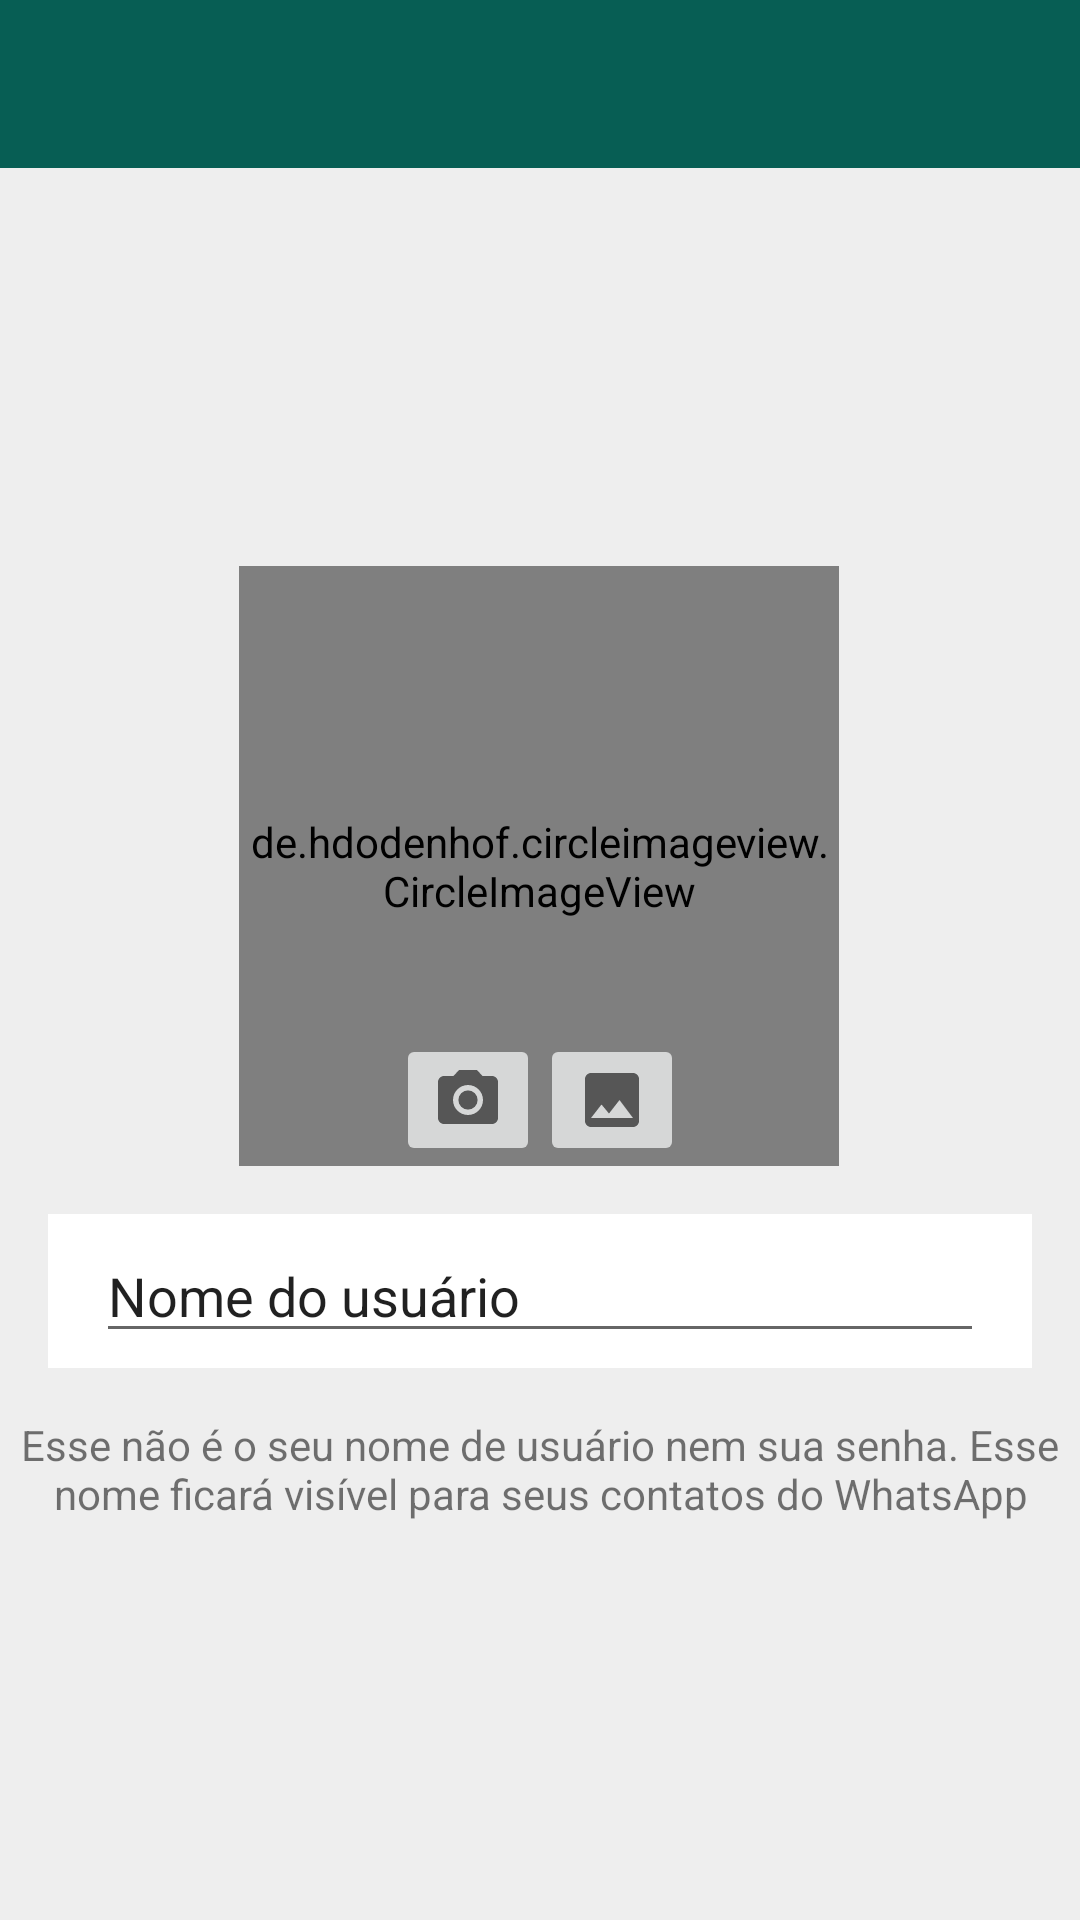

The Android layout XML behind this screen, and the referenced resources:
<!-- AndroidManifest.xml: application theme AppTheme -->
<!-- res/layout/activity_configuracoes.xml -->
<?xml version="1.0" encoding="utf-8"?>
<androidx.constraintlayout.widget.ConstraintLayout xmlns:android="http://schemas.android.com/apk/res/android"
    xmlns:app="http://schemas.android.com/apk/res-auto"
    xmlns:tools="http://schemas.android.com/tools"
    android:layout_width="match_parent"
    android:layout_height="match_parent"
    android:background="@color/cinza_claro"
    tools:context=".activity.ConfiguracoesActivity">

    <include
        android:id="@+id/include"
        layout="@layout/toolbar"
        android:layout_width="0dp"
        android:layout_height="wrap_content"
        app:layout_constraintEnd_toEndOf="parent"
        app:layout_constraintStart_toStartOf="parent"
        app:layout_constraintTop_toTopOf="parent" />

    <de.hdodenhof.circleimageview.CircleImageView
        android:id="@+id/circleImageViewFotoPerfil"
        android:layout_width="200dp"
        android:layout_height="200dp"
        android:layout_marginBottom="16dp"
        android:src="@drawable/padrao"
        app:layout_constraintBottom_toTopOf="@+id/linearLayout"
        app:layout_constraintEnd_toEndOf="parent"
        app:layout_constraintHorizontal_bias="0.498"
        app:layout_constraintStart_toStartOf="parent"
        app:layout_constraintTop_toBottomOf="@+id/include"
        app:layout_constraintVertical_chainStyle="packed"
        app:layout_editor_absoluteX="144dp"
        app:layout_editor_absoluteY="89dp" />

    <LinearLayout
        android:id="@+id/linearLayout"
        android:layout_width="0dp"
        android:layout_height="wrap_content"
        android:layout_marginStart="16dp"
        android:layout_marginEnd="16dp"
        android:layout_marginBottom="16dp"
        android:background="@android:color/white"
        android:orientation="horizontal"
        android:paddingLeft="16dp"
        android:paddingTop="5dp"
        android:paddingRight="16dp"
        android:paddingBottom="5dp"
        app:layout_constraintBottom_toTopOf="@+id/textView2"
        app:layout_constraintEnd_toEndOf="parent"
        app:layout_constraintStart_toStartOf="parent"
        app:layout_constraintTop_toBottomOf="@+id/circleImageViewFotoPerfil">

        <EditText
            android:id="@+id/editTextTextPersonName2"
            android:layout_width="wrap_content"
            android:layout_height="wrap_content"
            android:layout_weight="1"
            android:ems="10"
            android:inputType="textPersonName"
            android:text="Nome do usuário" />

        <ImageView
            android:id="@+id/imageView3"
            android:layout_width="wrap_content"
            android:layout_height="wrap_content"
            android:layout_gravity="center_vertical"
            app:srcCompat="@drawable/ic_editar_verde_24" />

    </LinearLayout>

    <TextView
        android:id="@+id/textView2"
        android:layout_width="wrap_content"
        android:layout_height="wrap_content"
        android:layout_marginStart="24dp"
        android:layout_marginEnd="24dp"
        android:layout_weight="1"
        android:gravity="center"
        android:text="Esse não é o seu nome de usuário nem sua senha. Esse nome ficará visível para seus contatos do WhatsApp"
        app:layout_constraintBottom_toBottomOf="parent"
        app:layout_constraintEnd_toEndOf="parent"
        app:layout_constraintHorizontal_bias="0.5"
        app:layout_constraintStart_toStartOf="parent"
        app:layout_constraintTop_toBottomOf="@+id/linearLayout" />

    <ImageButton
        android:id="@+id/imageButtonCamera"
        android:layout_width="wrap_content"
        android:layout_height="wrap_content"
        app:layout_constraintBottom_toBottomOf="@+id/circleImageViewFotoPerfil"
        app:layout_constraintEnd_toStartOf="@+id/imageButtonGaleria"
        app:layout_constraintHorizontal_bias="0.5"
        app:layout_constraintHorizontal_chainStyle="packed"
        app:layout_constraintStart_toStartOf="parent"
        app:layout_constraintTop_toTopOf="@+id/circleImageViewFotoPerfil"
        app:layout_constraintVertical_bias="1.0"
        app:srcCompat="@drawable/ic_camera_cinza_24" />

    <ImageButton
        android:id="@+id/imageButtonGaleria"
        android:layout_width="wrap_content"
        android:layout_height="wrap_content"
        app:layout_constraintBottom_toBottomOf="@+id/circleImageViewFotoPerfil"
        app:layout_constraintEnd_toEndOf="parent"
        app:layout_constraintHorizontal_bias="0.5"
        app:layout_constraintStart_toEndOf="@+id/imageButtonCamera"
        app:layout_constraintTop_toTopOf="@+id/circleImageViewFotoPerfil"
        app:layout_constraintVertical_bias="1.0"
        app:srcCompat="@drawable/ic_baseline_photo_24" />

</androidx.constraintlayout.widget.ConstraintLayout>
<!-- res/layout/toolbar.xml (included above) -->
<?xml version="1.0" encoding="utf-8"?>
<FrameLayout
    xmlns:android="http://schemas.android.com/apk/res/android"
    android:layout_width="match_parent"
    android:layout_height="wrap_content">


    <androidx.appcompat.widget.Toolbar
        android:id="@+id/toolbarPrincipal"
        android:layout_width="match_parent"
        android:layout_height="wrap_content"
        android:background="@color/colorPrimary"
        android:theme="@style/Toolbar"
        />
</FrameLayout>
<!-- resources referenced by this layout -->
<resources>
  <color name="cinza_claro">#EEEEEE</color>
  <color name="colorPrimary">#075e54</color>
  <!-- drawable ic_baseline_photo_24 (drawable) -->
  <vector xmlns:android="http://schemas.android.com/apk/res/android"
      android:width="24dp"
      android:height="24dp"
      android:viewportWidth="24"
      android:viewportHeight="24"
      android:tint="?attr/colorControlNormal">
    <path
        android:fillColor="#898989"
        android:pathData="M21,19V5c0,-1.1 -0.9,-2 -2,-2H5c-1.1,0 -2,0.9 -2,2v14c0,1.1 0.9,2 2,2h14c1.1,0 2,-0.9 2,-2zM8.5,13.5l2.5,3.01L14.5,12l4.5,6H5l3.5,-4.5z"/>
  </vector>
  <!-- drawable ic_camera_cinza_24 (drawable) -->
  <vector xmlns:android="http://schemas.android.com/apk/res/android"
      android:width="24dp"
      android:height="24dp"
      android:viewportWidth="24"
      android:viewportHeight="24"
      android:tint="?attr/colorControlNormal">
    <path
        android:fillColor="#898989"
        android:pathData="M12,12m-3.2,0a3.2,3.2 0,1 1,6.4 0a3.2,3.2 0,1 1,-6.4 0"/>
    <path
        android:fillColor="#898989"
        android:pathData="M9,2L7.17,4L4,4c-1.1,0 -2,0.9 -2,2v12c0,1.1 0.9,2 2,2h16c1.1,0 2,-0.9 2,-2L22,6c0,-1.1 -0.9,-2 -2,-2h-3.17L15,2L9,2zM12,17c-2.76,0 -5,-2.24 -5,-5s2.24,-5 5,-5 5,2.24 5,5 -2.24,5 -5,5z"/>
  </vector>
  <style name="Toolbar" parent="Theme.AppCompat.NoActionBar">
  
      </style>
  <style name="AppTheme" parent="Theme.AppCompat.Light.NoActionBar">
          
          <item name="colorPrimary">@color/colorPrimary</item>
          <item name="colorPrimaryDark">@color/colorPrimaryDark</item>
          <item name="colorAccent">@color/colorAccent</item>
      </style>
  <color name="colorPrimaryDark">#054d44</color>
  <color name="colorAccent">#25d366</color>
</resources>
